The GitHub repository Shinecchi/HairBaldness contains a labelled image folder "dataset_v1_new" with 6 categories: bald, balding, healthy, mild thinning, moderate thinning, severe thinning. Examples follow, each with its label.

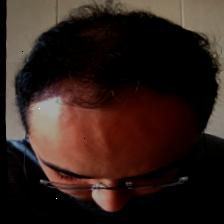
Label: severe thinning

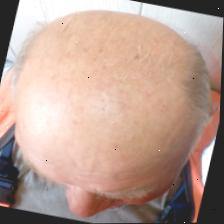
Label: balding

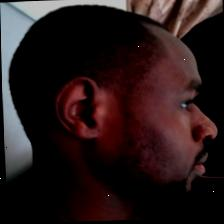
Label: mild thinning

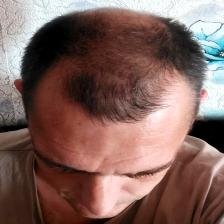
Label: moderate thinning

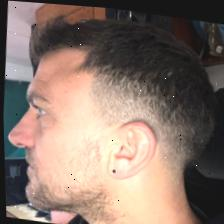
Label: healthy

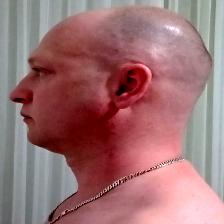
Label: bald
